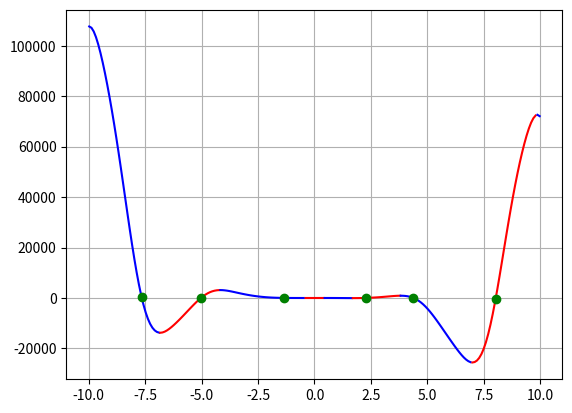

Reproduce this figure in Python.
import numpy as np
import matplotlib.pyplot as plt

def func(x, a, b, c, d, e):
    return a*x**4*np.sin(np.cos(x)) + b*x**3 + c*x**2 + d*x + e

koef = [-12, -18, 5, 10, -30]
x_limit = [-10, 10]
x = np.arange(x_limit[0], x_limit[1], 0.01)
color = 'r'
x_change = []
x_root = []
func_direct = -1

def change_color():
    global color
    if color == 'r':
        color = 'b'
    else:
        color = 'r'
    return color

for i in range(len(x) - 1):
    if func_direct == -1:
        if func(x[i], *koef) < func(x[i+1], *koef):
            func_direct = 1
            x_change.append((x[i], func(x[i], *koef)))
    else:
        if func(x[i], *koef) > func(x[i+1], *koef):
            func_direct = -1
            x_change.append((x[i], func(x[i], *koef)))

for i in range(len(x) - 1):
    if (func(x[i], *koef) > 0 and func(x[i+1], *koef) < 0) or (func(x[i], *koef) < 0 and func(x[i+1], *koef) > 0):
        x_root.append((x[i], func(x[i], *koef)))


print(len(x_root))
print(x_root)

x_cur = np.arange(x_limit[0], x_change[0][0], 0.1)
plt.plot(x_cur, func(x_cur, *koef), change_color())
for i in range(len(x_change) - 1):
    x_cur = np.arange(x_change[i][0], x_change[i+1][0], 0.1)
    plt.plot(x_cur, func(x_cur, *koef), change_color())
x_cur = np.arange(x_change[-1][0], x_limit[1], 0.1)
plt.plot(x_cur, func(x_cur, *koef), change_color())

for x_cur in x_root:
    plt.plot(x_cur[0], func(x_cur[0], *koef), 'go')

plt.grid(visible=True)

plt.show()